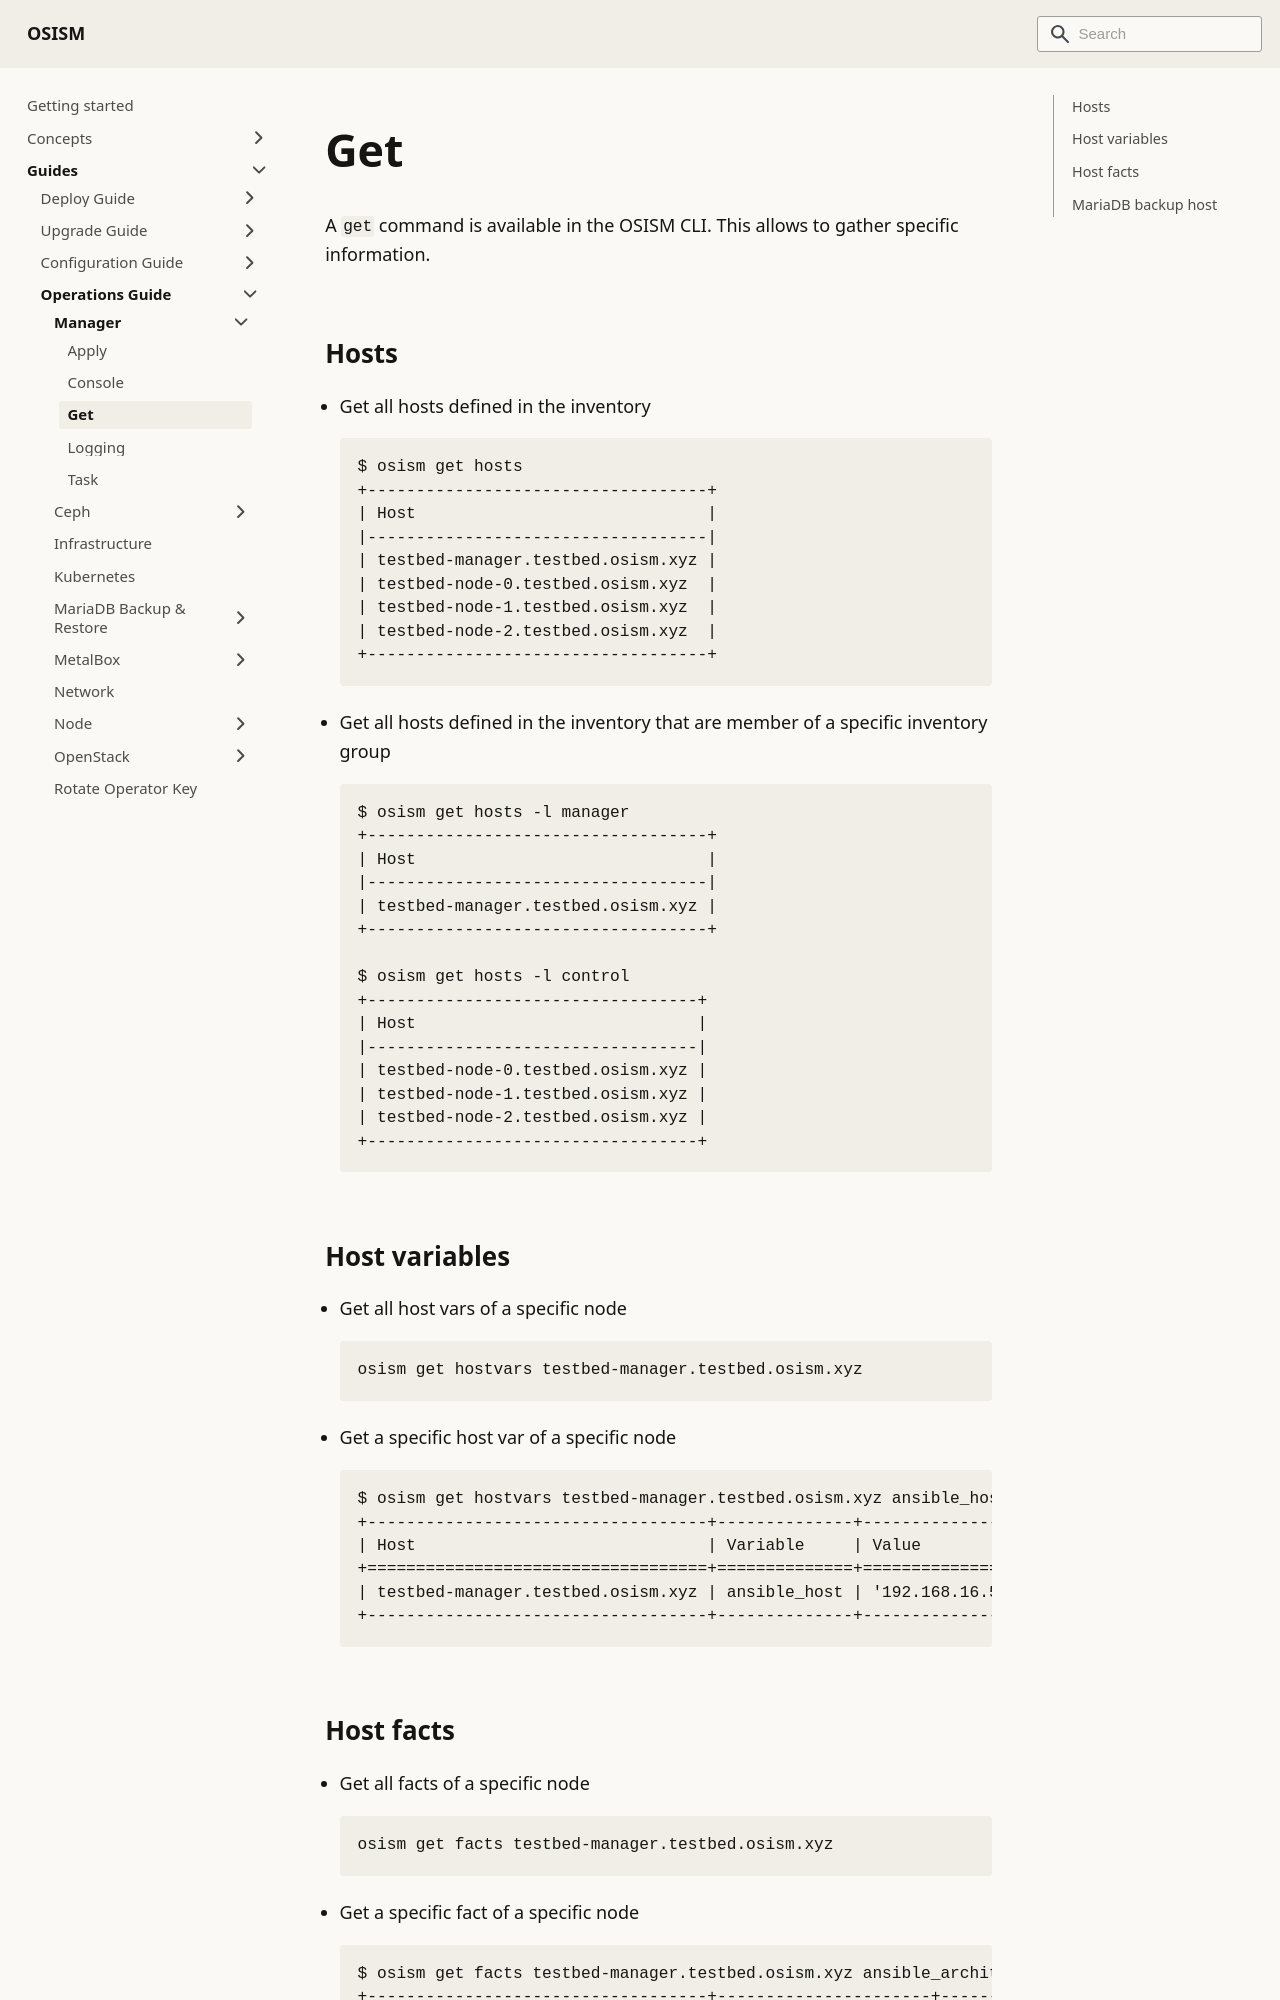

repository: osism/osism.github.io · page: docs/guides/operations-guide/manager/get/index.html · generator: docusaurus

---
sidebar_label: Get
---

# Get

A `get` command is available in the OSISM CLI. This allows to gather specific information.

## Hosts

* Get all hosts defined in the inventory

  ```console
  $ osism get hosts
  +-----------------------------------+
  | Host                              |
  |-----------------------------------|
  | testbed-manager.testbed.osism.xyz |
  | testbed-node-0.testbed.osism.xyz  |
  | testbed-node-1.testbed.osism.xyz  |
  | testbed-node-2.testbed.osism.xyz  |
  +-----------------------------------+
  ```

* Get all hosts defined in the inventory that are member of a specific inventory group

  ```console
  $ osism get hosts -l manager
  +-----------------------------------+
  | Host                              |
  |-----------------------------------|
  | testbed-manager.testbed.osism.xyz |
  +-----------------------------------+

  $ osism get hosts -l control
  +----------------------------------+
  | Host                             |
  |----------------------------------|
  | testbed-node-0.testbed.osism.xyz |
  | testbed-node-1.testbed.osism.xyz |
  | testbed-node-2.testbed.osism.xyz |
  +----------------------------------+
  ```

## Host variables

* Get all host vars of a specific node

  ```bash
  osism get hostvars testbed-manager.testbed.osism.xyz
  ```

* Get a specific host var of a specific node

  ```console
  $ osism get hostvars testbed-manager.testbed.osism.xyz ansible_host
  +-----------------------------------+--------------+----------------+
  | Host                              | Variable     | Value          |
  +===================================+==============+================+
  | testbed-manager.testbed.osism.xyz | ansible_host | '192.168.16.5' |
  +-----------------------------------+--------------+----------------+
  ```
